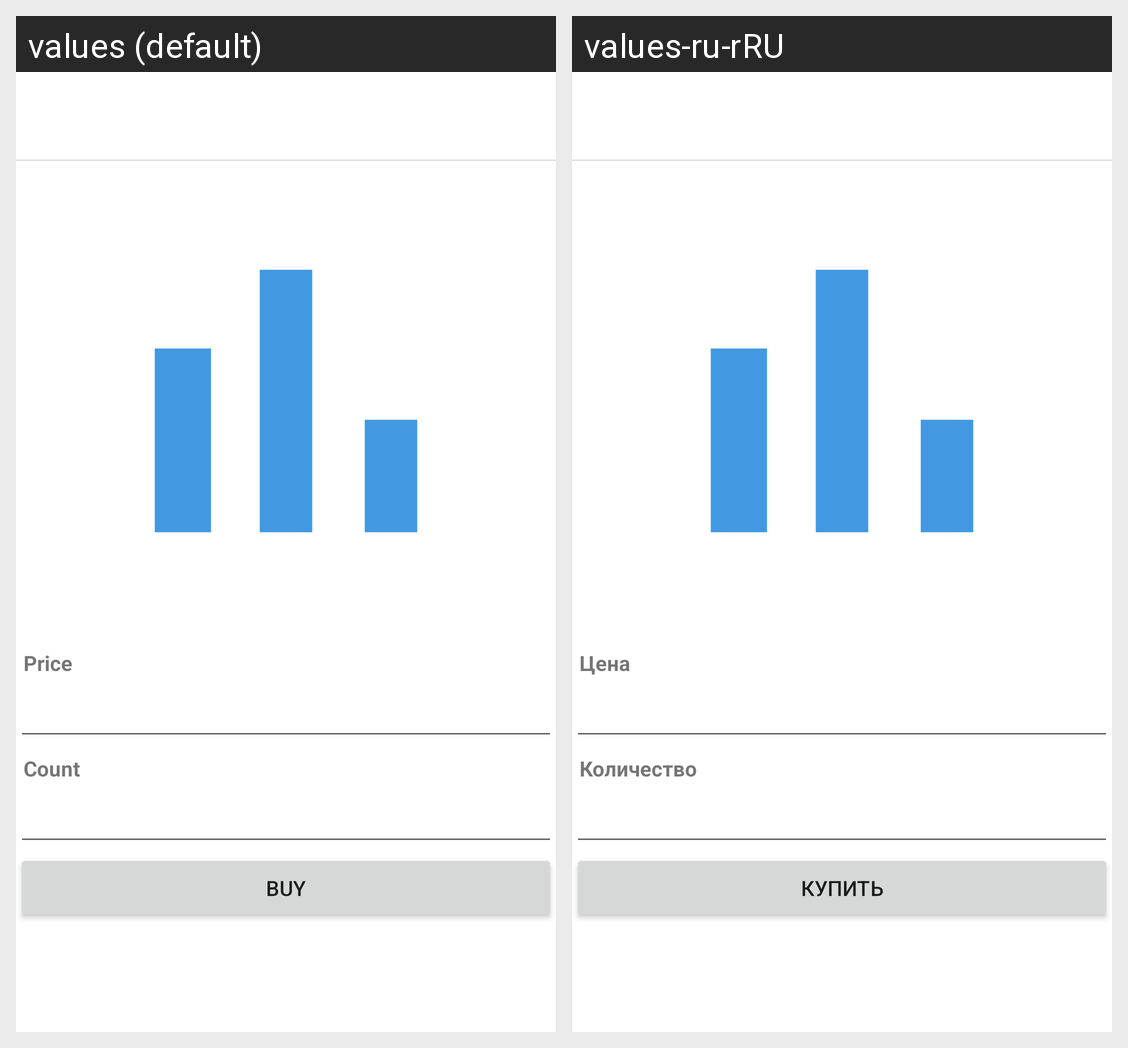

For this localized Android screen grid, give each drawn string resource with its value in every locale shown.
Android screen res/layout/activity_buy_stock.xml rendered under 2 locales, left to right: values (default), values-ru-rRU. Device: Nexus 5 (rendered at 1080×1920; each locale shown at half size, 540×960, under a caption strip naming it); theme Theme.SergoBanjoBanking.
Strings drawn on this screen, with the default value and each locale's value (text and hints the layout hard-codes, and strings that could not be matched under every locale, appear in the picture but are not listed):

price_text
  values: Price
  values-ru-rRU: Цена

count_text
  values: Count
  values-ru-rRU: Количество

buy_button_text
  values: Buy
  values-ru-rRU: Купить
